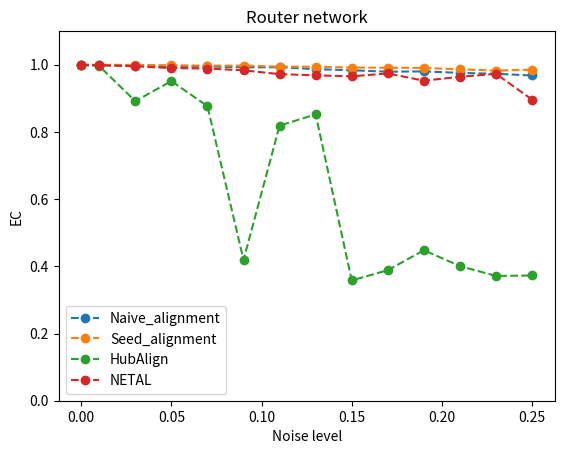

Write Python code to recreate this figure.
import matplotlib.pyplot as plt

x = [0, 0.01, 0.03, 0.05, 0.07, 0.09, 0.11, 0.13, 0.15, 0.17, 0.19, 0.21, 0.23, 0.25]

# [, , , , , , , , , , , , , ]

y_mine_naive = [0.998945, 0.99804, 0.996984, 0.992913, 0.995024, 0.992159, 0.992612, 0.986882, 0.983414, 0.979343, 0.980097, 0.975724, 0.97301, 0.968034]

y_mine_advanced = [1, 1, 0.999246, 0.998492, 0.997286, 0.997286, 0.99427, 0.994119, 0.991707, 0.991104, 0.990501, 0.986279, 0.982509, 0.985374]

y_netal = [1, 0.998794, 0.995326, 0.990048, 0.988691, 0.983414, 0.971954, 0.968486, 0.96547, 0.974065, 0.952503, 0.964113, 0.972708, 0.89611]

y_hubalign = [1, 0.99608, 0.891586, 0.951297, 0.876659, 0.419029, 0.818758, 0.852232, 0.357961, 0.388571, 0.447829, 0.400633, 0.371381, 0.372738]

y_isorank = [0.998191, 0.128922, 0.128329, 0.123792, 0.112938, 0.091827, 0.172635, 0.098371, 0.112927, 0.134628, 0.153628, 0.128601, 0.137892, 0.122534]

plt.xlabel("Noise level")
plt.ylabel("EC")
plt.ylim((0, 1.1))

plt.title("Router network")

plt.plot(x, y_mine_naive, 'o--', label='Naive_alignment')
plt.plot(x, y_mine_advanced, 'o--', label='Seed_alignment')
plt.plot(x, y_hubalign, 'o--', label='HubAlign')
plt.plot(x, y_netal, 'o--', label='NETAL')
plt.legend()

plt.show()
